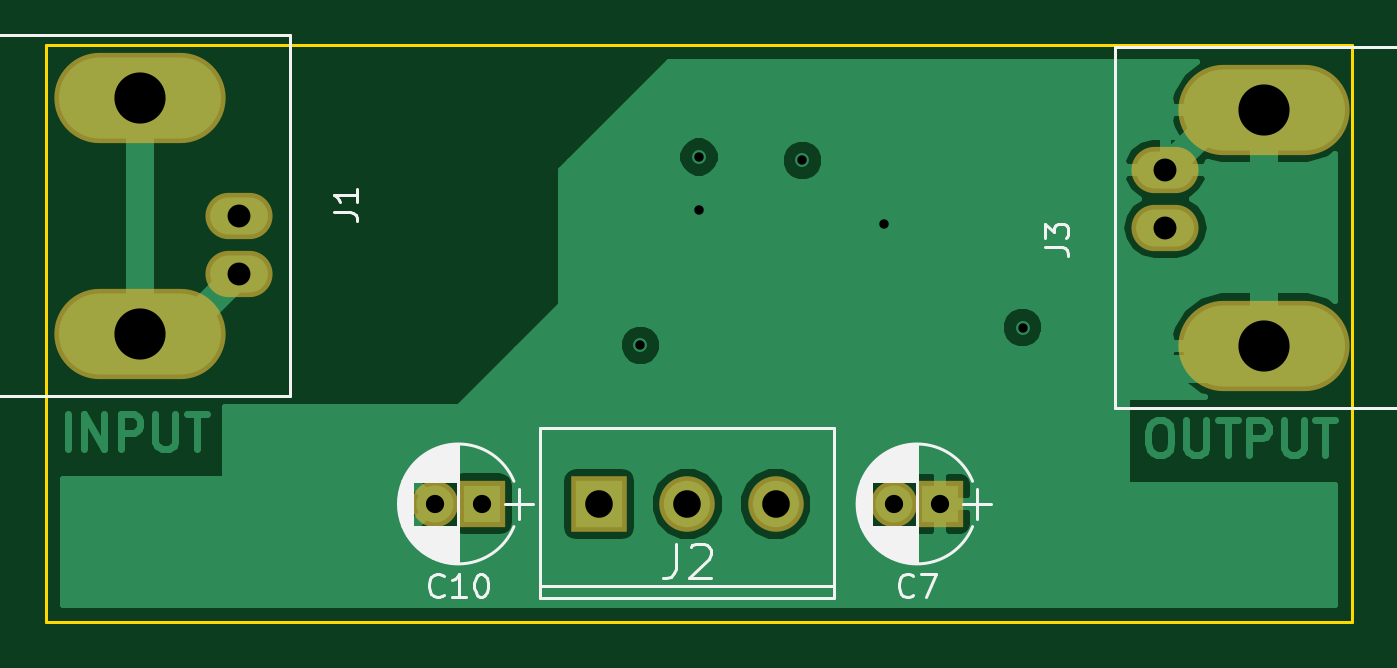
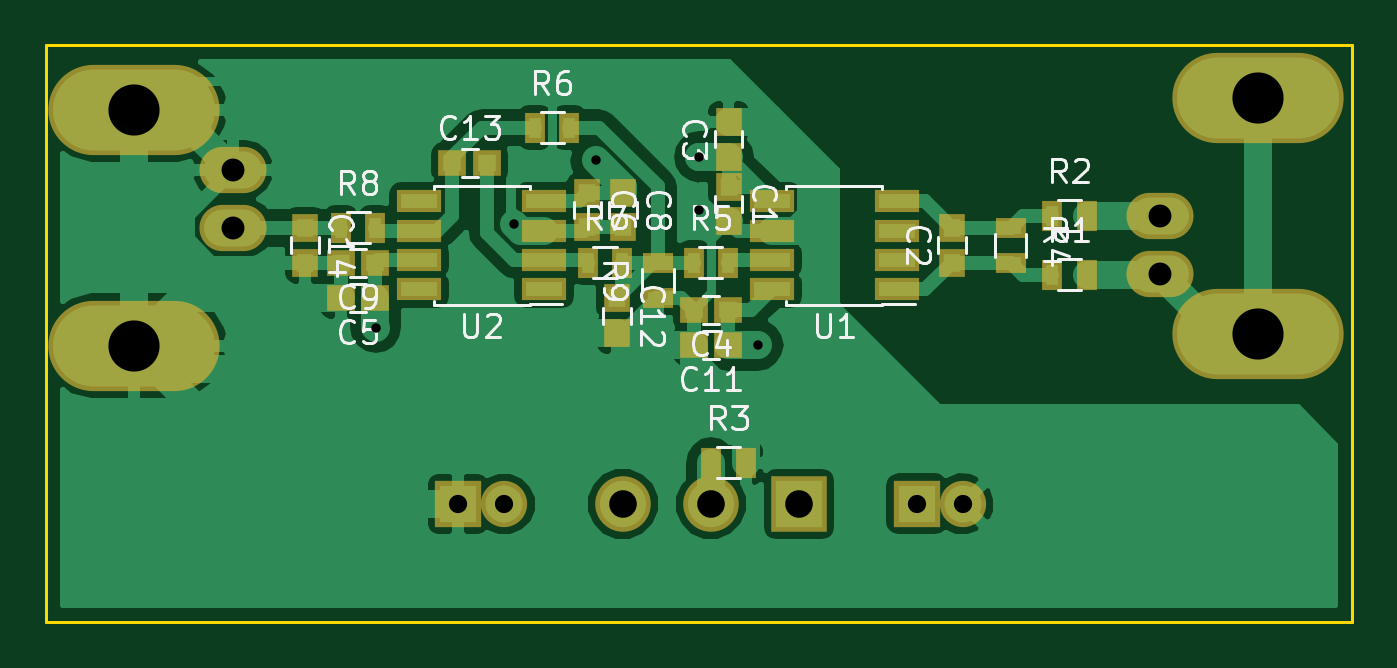
Circuit board: 10 layer files. Board 56.4 x 24.9 mm.
- bottom_copper: pre-amp-B.Cu.gbl (45726 bytes)
- bottom_mask: pre-amp-B.Mask.gbs (2447 bytes)
- paste: pre-amp-B.Paste.gbp (1863 bytes)
- bottom_silk: pre-amp-B.SilkS.gbo (19160 bytes)
- outline: pre-amp-Edge.Cuts.gm1 (542 bytes)
- top_copper: pre-amp-F.Cu.gtl (20805 bytes)
- top_mask: pre-amp-F.Mask.gts (845 bytes)
- paste: pre-amp-F.Paste.gtp (271 bytes)
- top_silk: pre-amp-F.SilkS.gto (16578 bytes)
- drill: pre-amp.drl (485 bytes)

=== bottom_copper: pre-amp-B.Cu.gbl (45726 bytes, source omitted) ===
=== bottom_mask: pre-amp-B.Mask.gbs ===
G04 #@! TF.FileFunction,Soldermask,Bot*
%FSLAX46Y46*%
G04 Gerber Fmt 4.6, Leading zero omitted, Abs format (unit mm)*
G04 Created by KiCad (PCBNEW 4.0.7) date Thu May  3 16:22:41 2018*
%MOMM*%
%LPD*%
G01*
G04 APERTURE LIST*
%ADD10C,0.100000*%
%ADD11R,1.150000X1.200000*%
%ADD12R,1.200000X1.150000*%
%ADD13R,2.000000X2.000000*%
%ADD14C,2.000000*%
%ADD15O,7.400240X3.900120*%
%ADD16O,2.899360X2.000200*%
%ADD17C,2.400000*%
%ADD18R,2.400000X2.400000*%
%ADD19R,0.900000X1.300000*%
%ADD20R,1.300000X0.900000*%
%ADD21R,1.950000X1.000000*%
G04 APERTURE END LIST*
D10*
D11*
X80772000Y-63512000D03*
X80772000Y-65012000D03*
X71120000Y-66790000D03*
X71120000Y-65290000D03*
X80772000Y-62218000D03*
X80772000Y-60718000D03*
D12*
X80784000Y-68834000D03*
X82284000Y-68834000D03*
X96024000Y-68326000D03*
X97524000Y-68326000D03*
D11*
X86868000Y-63766000D03*
X86868000Y-65266000D03*
D13*
X92456000Y-77216000D03*
D14*
X90456000Y-77216000D03*
D11*
X85344000Y-63766000D03*
X85344000Y-65266000D03*
D12*
X96024000Y-66802000D03*
X97524000Y-66802000D03*
D13*
X72644000Y-77216000D03*
D14*
X70644000Y-77216000D03*
D12*
X80784000Y-70358000D03*
X82284000Y-70358000D03*
D11*
X85598000Y-68338000D03*
X85598000Y-69838000D03*
D12*
X92698000Y-62484000D03*
X91198000Y-62484000D03*
D11*
X99060000Y-65290000D03*
X99060000Y-66790000D03*
D15*
X57886600Y-69867780D03*
X57886600Y-59669680D03*
D16*
X62151260Y-64770000D03*
X62151260Y-67269360D03*
D17*
X85344000Y-77216000D03*
D18*
X77724000Y-77216000D03*
D17*
X81534000Y-77216000D03*
D15*
X106451400Y-60180220D03*
X106451400Y-70378320D03*
D16*
X102186740Y-65278000D03*
X102186740Y-62778640D03*
D19*
X66790000Y-67310000D03*
X65290000Y-67310000D03*
X66790000Y-64770000D03*
X65290000Y-64770000D03*
X81522000Y-75438000D03*
X80022000Y-75438000D03*
D20*
X68580000Y-65290000D03*
X68580000Y-66790000D03*
D19*
X82284000Y-66802000D03*
X80784000Y-66802000D03*
X89142000Y-60960000D03*
X87642000Y-60960000D03*
X86856000Y-66802000D03*
X85356000Y-66802000D03*
X97524000Y-65278000D03*
X96024000Y-65278000D03*
D21*
X73500000Y-67945000D03*
X73500000Y-66675000D03*
X73500000Y-65405000D03*
X73500000Y-64135000D03*
X78900000Y-64135000D03*
X78900000Y-65405000D03*
X78900000Y-66675000D03*
X78900000Y-67945000D03*
X88740000Y-67945000D03*
X88740000Y-66675000D03*
X88740000Y-65405000D03*
X88740000Y-64135000D03*
X94140000Y-64135000D03*
X94140000Y-65405000D03*
X94140000Y-66675000D03*
X94140000Y-67945000D03*
D20*
X83820000Y-68314000D03*
X83820000Y-66814000D03*
M02*

=== paste: pre-amp-B.Paste.gbp ===
G04 #@! TF.FileFunction,Paste,Bot*
%FSLAX46Y46*%
G04 Gerber Fmt 4.6, Leading zero omitted, Abs format (unit mm)*
G04 Created by KiCad (PCBNEW 4.0.7) date Thu May  3 16:22:41 2018*
%MOMM*%
%LPD*%
G01*
G04 APERTURE LIST*
%ADD10C,0.100000*%
%ADD11R,0.750000X0.800000*%
%ADD12R,0.800000X0.750000*%
%ADD13R,0.500000X0.900000*%
%ADD14R,0.900000X0.500000*%
%ADD15R,1.550000X0.600000*%
G04 APERTURE END LIST*
D10*
D11*
X80772000Y-63512000D03*
X80772000Y-65012000D03*
X71120000Y-66790000D03*
X71120000Y-65290000D03*
X80772000Y-62218000D03*
X80772000Y-60718000D03*
D12*
X80784000Y-68834000D03*
X82284000Y-68834000D03*
X96024000Y-68326000D03*
X97524000Y-68326000D03*
D11*
X86868000Y-63766000D03*
X86868000Y-65266000D03*
X85344000Y-63766000D03*
X85344000Y-65266000D03*
D12*
X96024000Y-66802000D03*
X97524000Y-66802000D03*
X80784000Y-70358000D03*
X82284000Y-70358000D03*
D11*
X85598000Y-68338000D03*
X85598000Y-69838000D03*
D12*
X92698000Y-62484000D03*
X91198000Y-62484000D03*
D11*
X99060000Y-65290000D03*
X99060000Y-66790000D03*
D13*
X66790000Y-67310000D03*
X65290000Y-67310000D03*
X66790000Y-64770000D03*
X65290000Y-64770000D03*
X81522000Y-75438000D03*
X80022000Y-75438000D03*
D14*
X68580000Y-65290000D03*
X68580000Y-66790000D03*
D13*
X82284000Y-66802000D03*
X80784000Y-66802000D03*
X89142000Y-60960000D03*
X87642000Y-60960000D03*
X86856000Y-66802000D03*
X85356000Y-66802000D03*
X97524000Y-65278000D03*
X96024000Y-65278000D03*
D15*
X73500000Y-67945000D03*
X73500000Y-66675000D03*
X73500000Y-65405000D03*
X73500000Y-64135000D03*
X78900000Y-64135000D03*
X78900000Y-65405000D03*
X78900000Y-66675000D03*
X78900000Y-67945000D03*
X88740000Y-67945000D03*
X88740000Y-66675000D03*
X88740000Y-65405000D03*
X88740000Y-64135000D03*
X94140000Y-64135000D03*
X94140000Y-65405000D03*
X94140000Y-66675000D03*
X94140000Y-67945000D03*
D14*
X83820000Y-68314000D03*
X83820000Y-66814000D03*
M02*

=== bottom_silk: pre-amp-B.SilkS.gbo (19160 bytes, source omitted) ===
=== outline: pre-amp-Edge.Cuts.gm1 ===
G04 #@! TF.FileFunction,Profile,NP*
%FSLAX46Y46*%
G04 Gerber Fmt 4.6, Leading zero omitted, Abs format (unit mm)*
G04 Created by KiCad (PCBNEW 4.0.7) date Thu May  3 16:22:41 2018*
%MOMM*%
%LPD*%
G01*
G04 APERTURE LIST*
%ADD10C,0.100000*%
%ADD11C,0.150000*%
G04 APERTURE END LIST*
D10*
D11*
X110236000Y-57404000D02*
X53848000Y-57404000D01*
X110236000Y-57912000D02*
X110236000Y-57404000D01*
X110236000Y-82296000D02*
X110236000Y-57912000D01*
X53848000Y-82296000D02*
X110236000Y-82296000D01*
X53848000Y-57404000D02*
X53848000Y-82296000D01*
M02*

=== top_copper: pre-amp-F.Cu.gtl (20805 bytes, source omitted) ===
=== top_mask: pre-amp-F.Mask.gts ===
G04 #@! TF.FileFunction,Soldermask,Top*
%FSLAX46Y46*%
G04 Gerber Fmt 4.6, Leading zero omitted, Abs format (unit mm)*
G04 Created by KiCad (PCBNEW 4.0.7) date Thu May  3 16:22:41 2018*
%MOMM*%
%LPD*%
G01*
G04 APERTURE LIST*
%ADD10C,0.100000*%
%ADD11R,2.000000X2.000000*%
%ADD12C,2.000000*%
%ADD13O,7.400240X3.900120*%
%ADD14O,2.899360X2.000200*%
%ADD15C,2.400000*%
%ADD16R,2.400000X2.400000*%
G04 APERTURE END LIST*
D10*
D11*
X92456000Y-77216000D03*
D12*
X90456000Y-77216000D03*
D11*
X72644000Y-77216000D03*
D12*
X70644000Y-77216000D03*
D13*
X57886600Y-69867780D03*
X57886600Y-59669680D03*
D14*
X62151260Y-64770000D03*
X62151260Y-67269360D03*
D15*
X85344000Y-77216000D03*
D16*
X77724000Y-77216000D03*
D15*
X81534000Y-77216000D03*
D13*
X106451400Y-60180220D03*
X106451400Y-70378320D03*
D14*
X102186740Y-65278000D03*
X102186740Y-62778640D03*
M02*

=== paste: pre-amp-F.Paste.gtp ===
G04 #@! TF.FileFunction,Paste,Top*
%FSLAX46Y46*%
G04 Gerber Fmt 4.6, Leading zero omitted, Abs format (unit mm)*
G04 Created by KiCad (PCBNEW 4.0.7) date Thu May  3 16:22:41 2018*
%MOMM*%
%LPD*%
G01*
G04 APERTURE LIST*
%ADD10C,0.100000*%
G04 APERTURE END LIST*
D10*
M02*

=== top_silk: pre-amp-F.SilkS.gto (16578 bytes, source omitted) ===
=== drill: pre-amp.drl ===
M48
;DRILL file {KiCad 4.0.7} date Thu May  3 16:22:56 2018
;FORMAT={-:-/ absolute / inch / decimal}
FMAT,2
INCH,TZ
T1C0.016
T2C0.031
T3C0.039
T4C0.047
T5C0.087
%
G90
G05
M72
T1
X3.13Y-2.77
X3.23Y-2.45
X3.23Y-2.54
X3.4056Y-2.4556
X3.5444Y-2.5644
X3.78Y-2.74
T2
X2.7813Y-3.04
X2.86Y-3.04
X3.5613Y-3.04
X3.64Y-3.04
T3
X2.4469Y-2.55
X2.4469Y-2.6484
X4.0231Y-2.4716
X4.0231Y-2.57
T4
X3.06Y-3.04
X3.21Y-3.04
X3.36Y-3.04
T5
X2.279Y-2.3492
X2.279Y-2.7507
X4.191Y-2.3693
X4.191Y-2.7708
T0
M30
